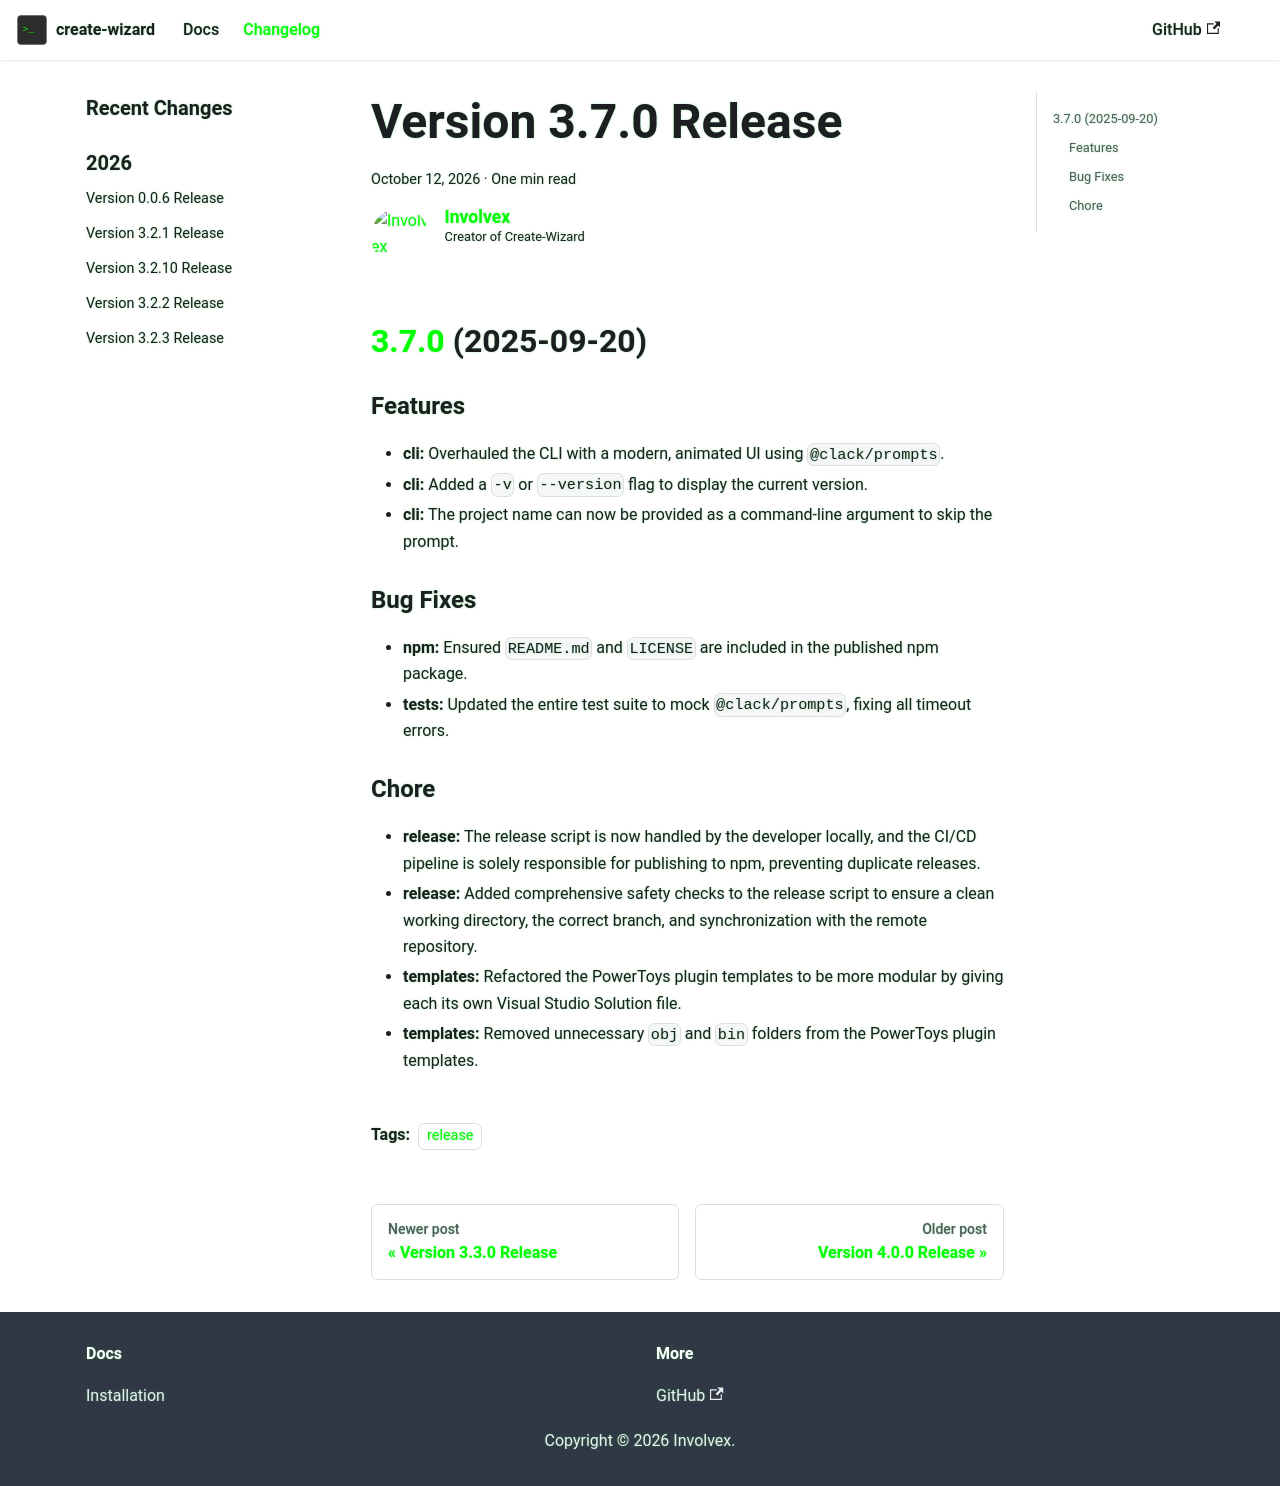

repository: involvex/create-wizard · page: changelog/v3.7.0/index.html · generator: docusaurus

---
title: Version 3.7.0 Release
authors: [involvex]
tags: [release]
---

<!-- @format -->

## [3.7.0](https://github.com/involvex/create-wizard/compare/v3.3.0...v3.7.0) (2025-09-20)

### Features

- **cli:** Overhauled the CLI with a modern, animated UI using `@clack/prompts`.
- **cli:** Added a `-v` or `--version` flag to display the current version.
- **cli:** The project name can now be provided as a command-line argument to skip the prompt.

### Bug Fixes

- **npm:** Ensured `README.md` and `LICENSE` are included in the published npm package.
- **tests:** Updated the entire test suite to mock `@clack/prompts`, fixing all timeout errors.

### Chore

- **release:** The release script is now handled by the developer locally, and the CI/CD pipeline is solely responsible for publishing to npm, preventing duplicate releases.
- **release:** Added comprehensive safety checks to the release script to ensure a clean working directory, the correct branch, and synchronization with the remote repository.
- **templates:** Refactored the PowerToys plugin templates to be more modular by giving each its own Visual Studio Solution file.
- **templates:** Removed unnecessary `obj` and `bin` folders from the PowerToys plugin templates.
